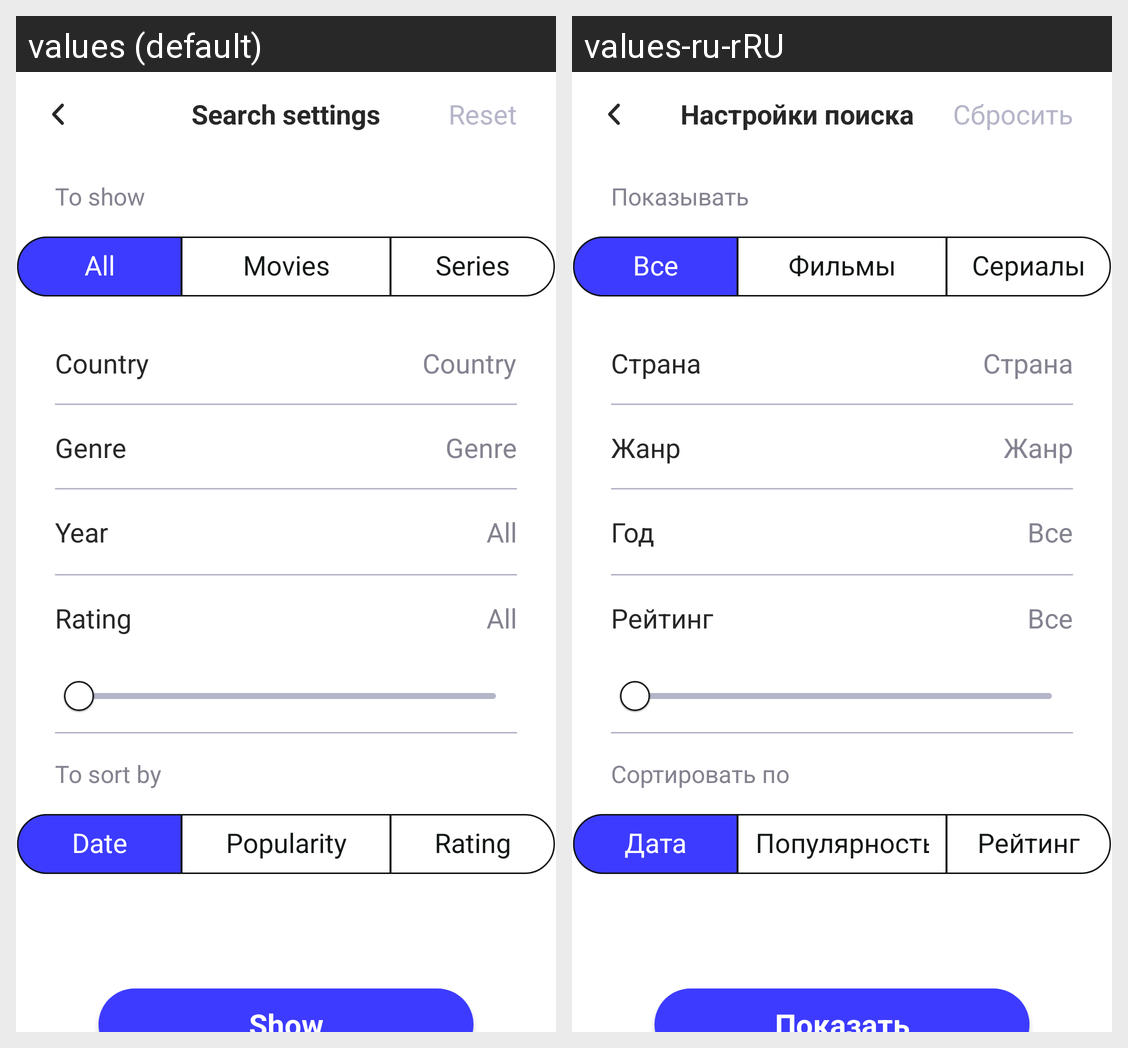

The same Android screen rendered under two of its app's locales, left to right. List the strings drawn on it with the default value and each locale's translation.
Android screen res/layout/fragment_search_settings.xml rendered under 2 locales, left to right: values (default), values-ru-rRU. Device: Nexus 5 (rendered at 1080×1920; each locale shown at half size, 540×960, under a caption strip naming it); theme Theme.Movies.
Strings drawn on this screen, with the default value and each locale's value (text and hints the layout hard-codes, and strings that could not be matched under every locale, appear in the picture but are not listed):

search_settings
  values: Search settings
  values-ru-rRU: Настройки поиска

reset
  values: Reset
  values-ru-rRU: Сбросить

all
  values: All
  values-ru-rRU: Все

movies
  values: Movies
  values-ru-rRU: Фильмы

series
  values: Series
  values-ru-rRU: Сериалы

to_show
  values: To show
  values-ru-rRU: Показывать

country
  values: Country
  values-ru-rRU: Страна

genre
  values: Genre
  values-ru-rRU: Жанр

year
  values: Year
  values-ru-rRU: Год

rating
  values: Rating
  values-ru-rRU: Рейтинг

to_sort_by
  values: To sort by
  values-ru-rRU: Сортировать по

date
  values: Date
  values-ru-rRU: Дата

popularity
  values: Popularity
  values-ru-rRU: Популярность

show
  values: Show
  values-ru-rRU: Показать
